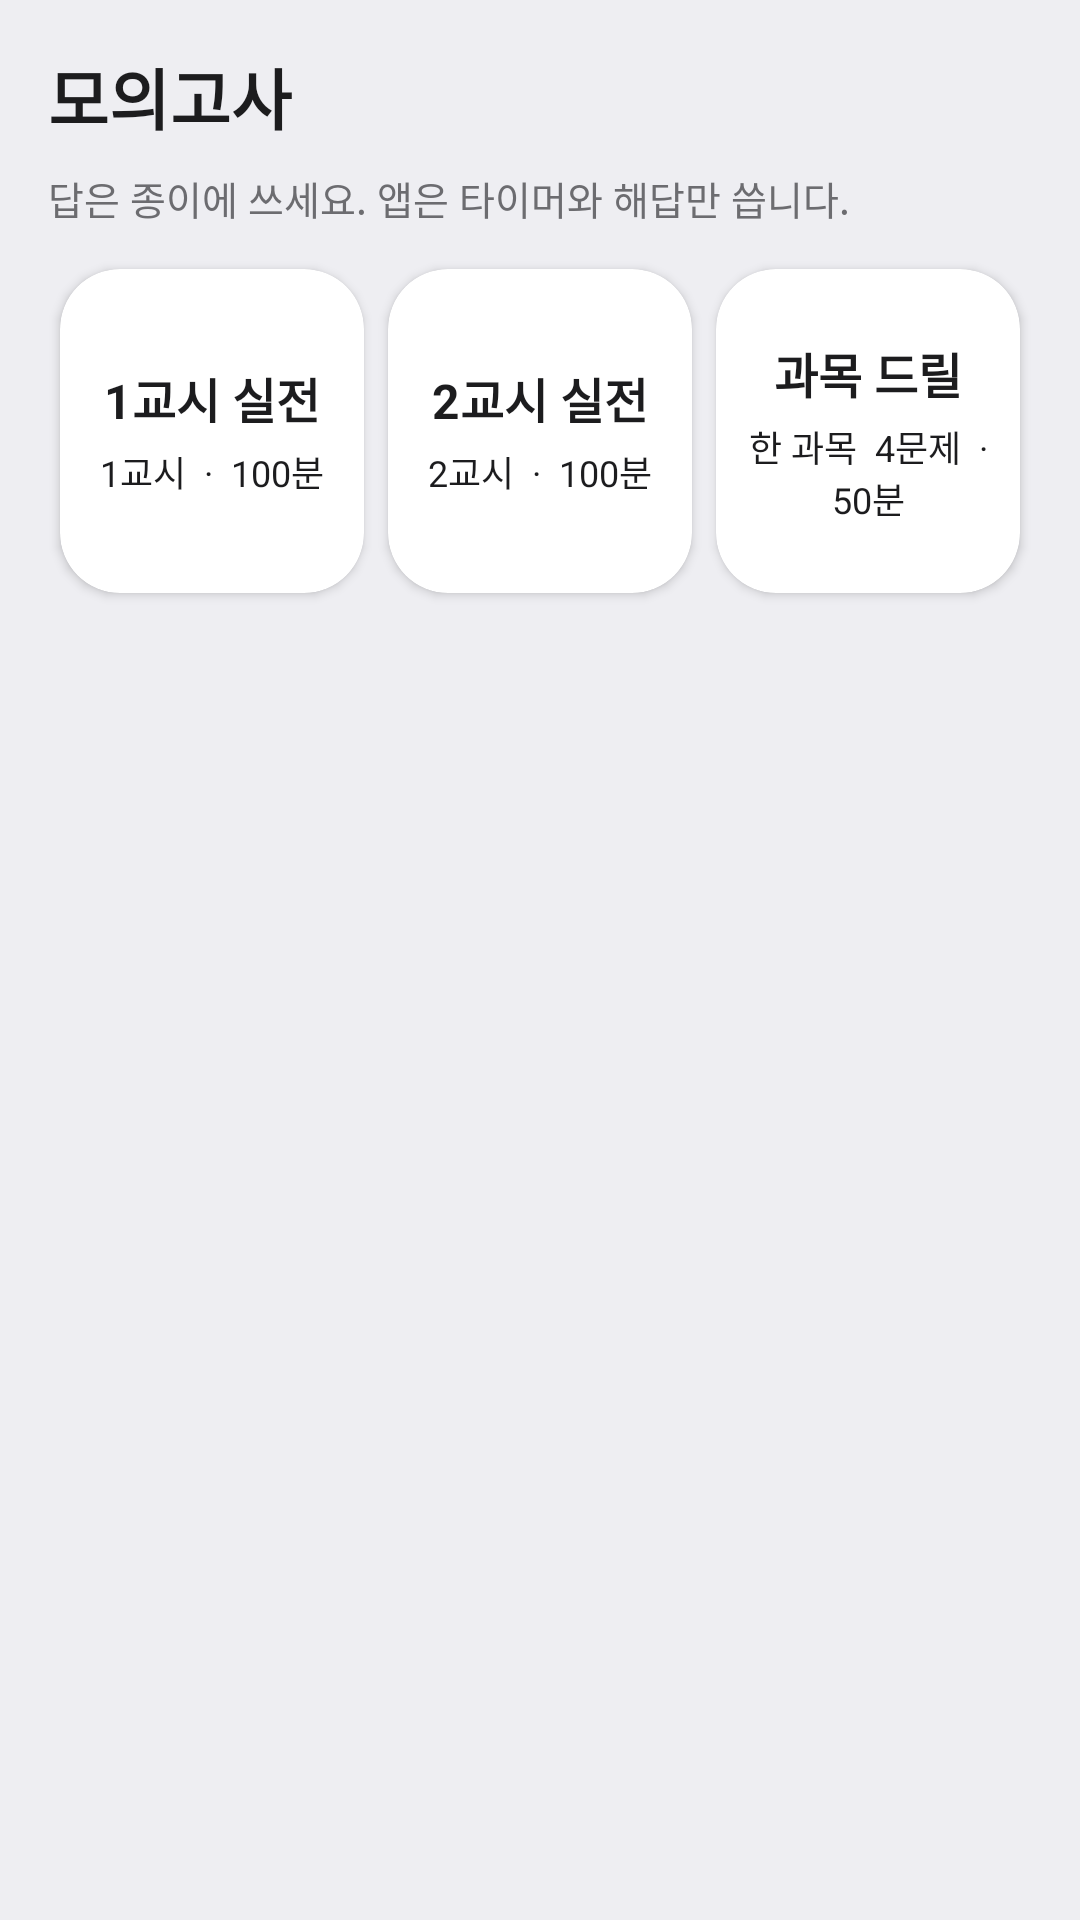

Reconstruct the res/layout file that produces this screen, plus the resources it refers to.
<!-- AndroidManifest.xml: application theme Theme.AdminMemo -->
<!-- res/layout/activity_exam_pick.xml -->
<?xml version="1.0" encoding="utf-8"?>
<ScrollView xmlns:android="http://schemas.android.com/apk/res/android"
    xmlns:app="http://schemas.android.com/apk/res-auto"
    android:layout_width="match_parent"
    android:layout_height="match_parent"
    android:background="@color/bg_screen"
    android:fillViewport="true">

    <LinearLayout
        android:layout_width="match_parent"
        android:layout_height="wrap_content"
        android:orientation="vertical"
        android:padding="16dp">

        <TextView
            android:layout_width="match_parent"
            android:layout_height="wrap_content"
            android:paddingBottom="8dp"
            android:text="모의고사"
            android:textColor="@color/text_main"
            android:textSize="22sp"
            android:textStyle="bold"/>

        <TextView
            android:layout_width="match_parent"
            android:layout_height="wrap_content"
            android:layout_marginBottom="10dp"
            android:text="답은 종이에 쓰세요. 앱은 타이머와 해답만 씁니다."
            android:textColor="@color/text_sub"
            android:textSize="13sp"/>

        <LinearLayout
            android:layout_width="match_parent"
            android:layout_height="wrap_content"
            android:orientation="horizontal">

            <androidx.cardview.widget.CardView
                android:id="@+id/tileExamPeriod1"
                android:layout_width="0dp"
                android:layout_height="wrap_content"
                android:layout_margin="4dp"
                android:layout_weight="1"
                android:foreground="?android:attr/selectableItemBackground"
                android:minHeight="108dp"
                app:cardBackgroundColor="@color/tile_exam"
                app:cardCornerRadius="20dp"
                app:cardElevation="2dp">
                <LinearLayout
                    android:layout_width="match_parent"
                    android:layout_height="match_parent"
                    android:gravity="center"
                    android:minHeight="108dp"
                    android:orientation="vertical"
                    android:padding="8dp">
                    <TextView
                        android:layout_width="match_parent"
                        android:layout_height="wrap_content"
                        android:gravity="center"
                        android:maxLines="2"
                        android:text="1교시 실전"
                        android:textColor="@color/text_on_tile"
                        android:textSize="16sp"
                        android:textStyle="bold"/>
                    <TextView
                        android:id="@+id/tvExamP1Sub"
                        android:layout_width="match_parent"
                        android:layout_height="wrap_content"
                        android:layout_marginTop="4dp"
                        android:gravity="center"
                        android:maxLines="2"
                        android:text="1교시  ·  100분"
                        android:textColor="@color/text_on_tile"
                        android:textSize="12sp"/>
                </LinearLayout>
            </androidx.cardview.widget.CardView>

            <androidx.cardview.widget.CardView
                android:id="@+id/tileExamPeriod2"
                android:layout_width="0dp"
                android:layout_height="wrap_content"
                android:layout_margin="4dp"
                android:layout_weight="1"
                android:foreground="?android:attr/selectableItemBackground"
                android:minHeight="108dp"
                app:cardBackgroundColor="@color/tile_study"
                app:cardCornerRadius="20dp"
                app:cardElevation="2dp">
                <LinearLayout
                    android:layout_width="match_parent"
                    android:layout_height="match_parent"
                    android:gravity="center"
                    android:minHeight="108dp"
                    android:orientation="vertical"
                    android:padding="8dp">
                    <TextView
                        android:layout_width="match_parent"
                        android:layout_height="wrap_content"
                        android:gravity="center"
                        android:maxLines="2"
                        android:text="2교시 실전"
                        android:textColor="@color/text_on_tile"
                        android:textSize="16sp"
                        android:textStyle="bold"/>
                    <TextView
                        android:id="@+id/tvExamP2Sub"
                        android:layout_width="match_parent"
                        android:layout_height="wrap_content"
                        android:layout_marginTop="4dp"
                        android:gravity="center"
                        android:maxLines="2"
                        android:text="2교시  ·  100분"
                        android:textColor="@color/text_on_tile"
                        android:textSize="12sp"/>
                </LinearLayout>
            </androidx.cardview.widget.CardView>

            <androidx.cardview.widget.CardView
                android:id="@+id/tileExamDrill"
                android:layout_width="0dp"
                android:layout_height="wrap_content"
                android:layout_margin="4dp"
                android:layout_weight="1"
                android:foreground="?android:attr/selectableItemBackground"
                android:minHeight="108dp"
                app:cardBackgroundColor="@color/tile_outline"
                app:cardCornerRadius="20dp"
                app:cardElevation="2dp">
                <LinearLayout
                    android:layout_width="match_parent"
                    android:layout_height="match_parent"
                    android:gravity="center"
                    android:minHeight="108dp"
                    android:orientation="vertical"
                    android:padding="8dp">
                    <TextView
                        android:layout_width="match_parent"
                        android:layout_height="wrap_content"
                        android:gravity="center"
                        android:maxLines="2"
                        android:text="과목 드릴"
                        android:textColor="@color/text_on_tile"
                        android:textSize="16sp"
                        android:textStyle="bold"/>
                    <TextView
                        android:layout_width="match_parent"
                        android:layout_height="wrap_content"
                        android:layout_marginTop="4dp"
                        android:gravity="center"
                        android:maxLines="2"
                        android:text="한 과목  4문제  ·  50분"
                        android:textColor="@color/text_on_tile"
                        android:textSize="12sp"/>
                </LinearLayout>
            </androidx.cardview.widget.CardView>
        </LinearLayout>
    </LinearLayout>
</ScrollView>
<!-- resources referenced by this layout -->
<resources>
  <color name="bg_screen">#EEEEF2</color>
  <color name="text_main">#1C1C1E</color>
  <color name="text_on_tile">@color/text_main</color>
  <color name="text_sub">#6C6C70</color>
  <color name="tile_exam">@color/bg_card</color>
  <color name="tile_outline">@color/bg_card</color>
  <color name="tile_study">@color/bg_card</color>
  <style name="Theme.AdminMemo" parent="Theme.MaterialComponents.DayNight.NoActionBar">
          <item name="colorPrimary">@color/primary</item>
          <item name="colorPrimaryDark">@color/primary_dark</item>
          <item name="colorAccent">@color/accent</item>
          <item name="android:windowBackground">@color/bg_screen</item>
      </style>
  <color name="bg_card">#FFFFFF</color>
  <color name="primary">#0D7EF5</color>
  <color name="primary_dark">@color/primary</color>
  <color name="accent">#FF9F0A</color>
</resources>
